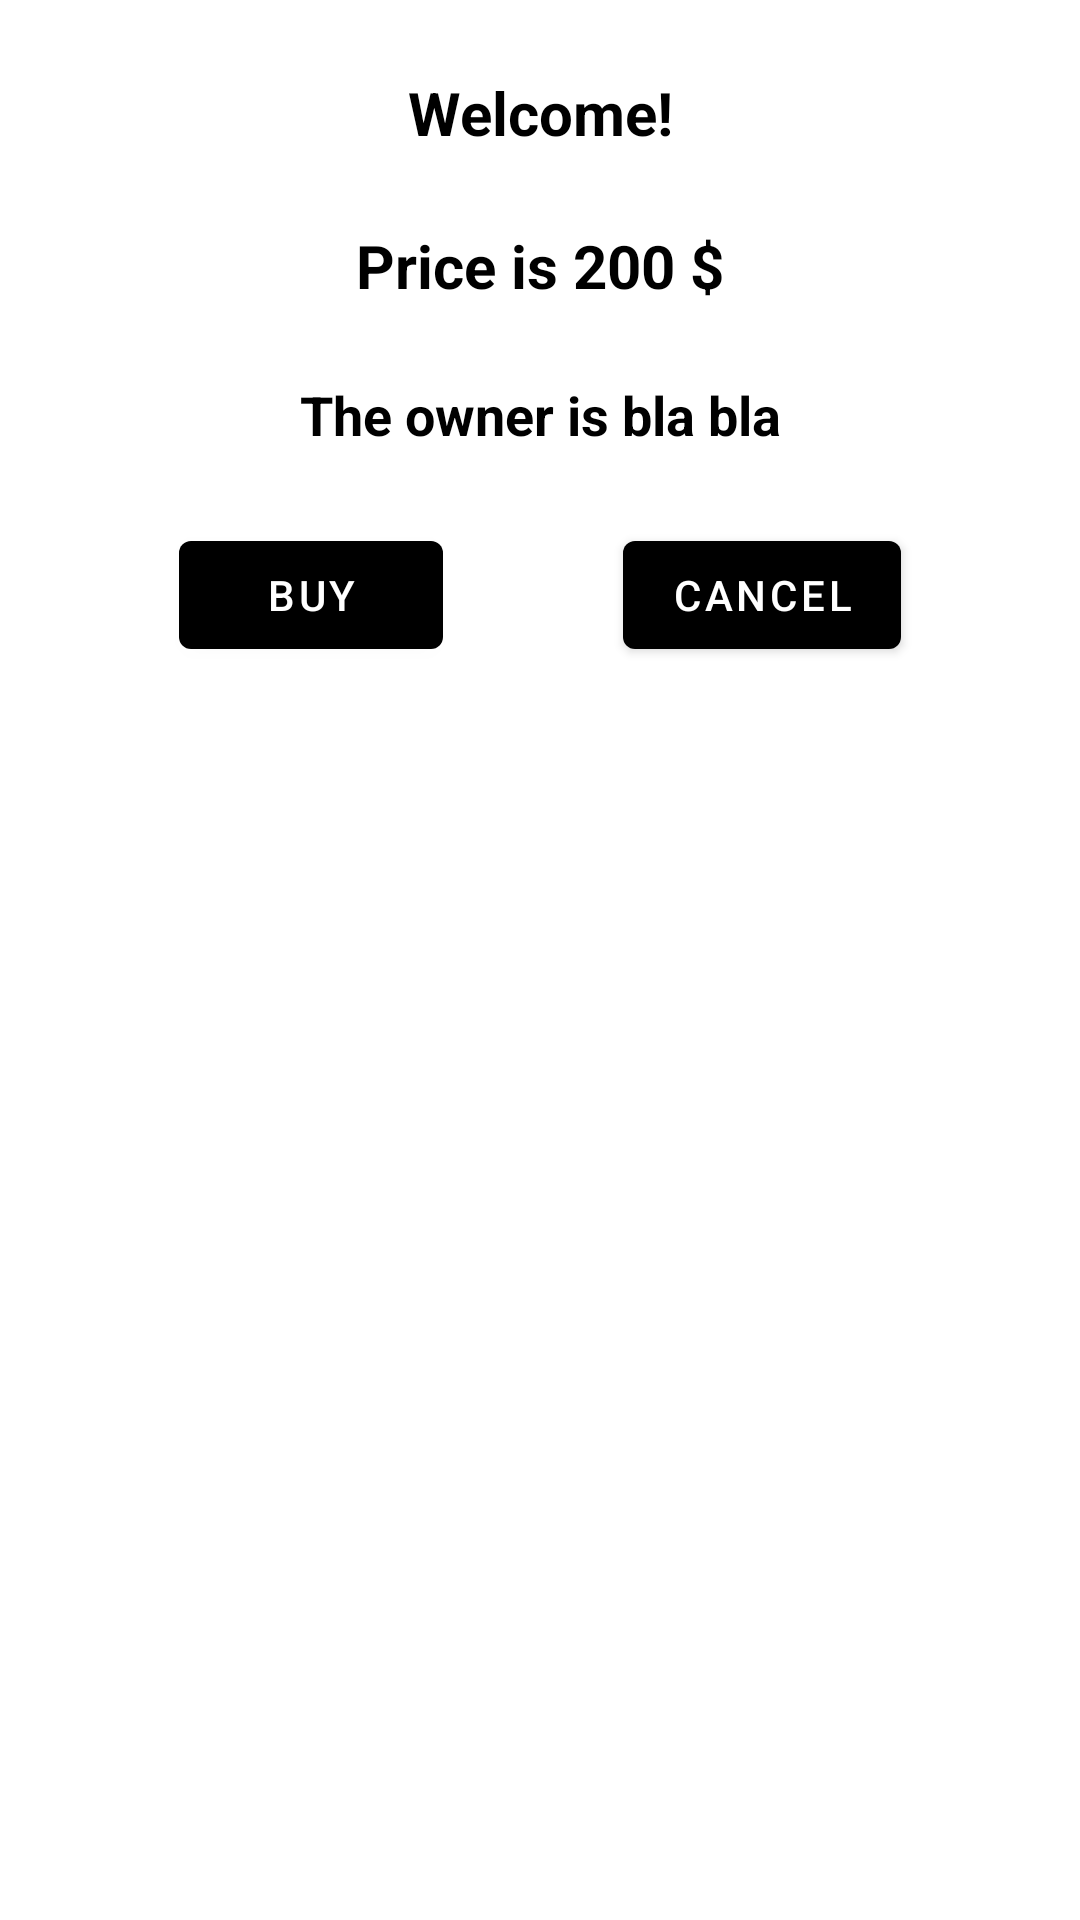

Produce the Android XML layout that renders to this screen, including the resource entries it uses.
<!-- AndroidManifest.xml: application theme Theme.Monopoly -->
<!-- res/layout/dialog_field.xml -->
<?xml version="1.0" encoding="utf-8"?>
<LinearLayout xmlns:android="http://schemas.android.com/apk/res/android"
    android:layout_width="350dp"
    android:layout_height="300dp"
    xmlns:app="http://schemas.android.com/apk/res-auto"
    android:orientation="vertical">

    <TextView
        android:id="@+id/field_name"
        android:layout_width="match_parent"
        android:layout_height="wrap_content"
        android:layout_marginTop="24dp"
        android:text="Welcome!"
        android:textAlignment="center"
        android:textColor="@color/black"
        android:textSize="20sp"
        android:textStyle="bold">
    </TextView>

    <TextView
        android:id="@+id/price"
        android:layout_width="match_parent"
        android:layout_height="wrap_content"
        android:layout_marginTop="24dp"
        android:text="Price is 200 $"
        android:textAlignment="center"
        android:textColor="@color/black"
        android:textSize="20sp"
        android:textStyle="bold">
    </TextView>

    <TextView
        android:id="@+id/owner"
        android:layout_width="match_parent"
        android:layout_height="wrap_content"
        android:layout_marginTop="24dp"
        android:text="The owner is bla bla"
        android:textAlignment="center"
        android:textColor="@color/black"
        android:textSize="18sp"
        android:textStyle="bold">
    </TextView>

    <androidx.constraintlayout.widget.ConstraintLayout
        android:layout_marginTop="24dp"
        android:layout_width="match_parent"
        android:layout_height="wrap_content"
        android:orientation="horizontal">

        <Button
            android:id="@+id/b1"
            android:layout_width="wrap_content"
            android:layout_height="wrap_content"
            android:layout_gravity="center"
            app:layout_constraintTop_toTopOf="parent"
            app:layout_constraintEnd_toStartOf="@id/b2"
            app:layout_constraintStart_toStartOf="parent"
            android:text="BUY">

        </Button>
        <Button
            android:id="@+id/b2"
            app:layout_constraintTop_toTopOf="parent"
            android:layout_width="wrap_content"
            android:layout_height="wrap_content"
            android:layout_gravity="center"
            app:layout_constraintStart_toEndOf="@id/b1"
            app:layout_constraintEnd_toEndOf="parent"
            android:text="CANCEL">

        </Button>

    </androidx.constraintlayout.widget.ConstraintLayout>

</LinearLayout>
<!-- resources referenced by this layout -->
<resources>
  <style name="Theme.Monopoly" parent="Theme.MaterialComponents.DayNight.NoActionBar">
          
          <item name="colorPrimary">@color/black</item>
          <item name="colorPrimaryVariant">@color/purple_700</item>
          <item name="colorOnPrimary">@color/white</item>
          
          <item name="colorSecondary">@color/teal_200</item>
          <item name="colorSecondaryVariant">@color/teal_700</item>
          <item name="colorOnSecondary">@color/black</item>
          
          <item name="android:statusBarColor" tools:targetApi="l">?attr/colorPrimaryVariant</item>
          
      </style>
  <!-- not gathered from this repository: default colours our renderer supplied (Android Studio template values) -->
  <color name="purple_700">#FF3700B3</color>
  <color name="teal_200">#FF03DAC5</color>
  <color name="teal_700">#FF018786</color>
  <color name="black">#FF000000</color>
  <color name="white">#FFFFFFFF</color>
</resources>
